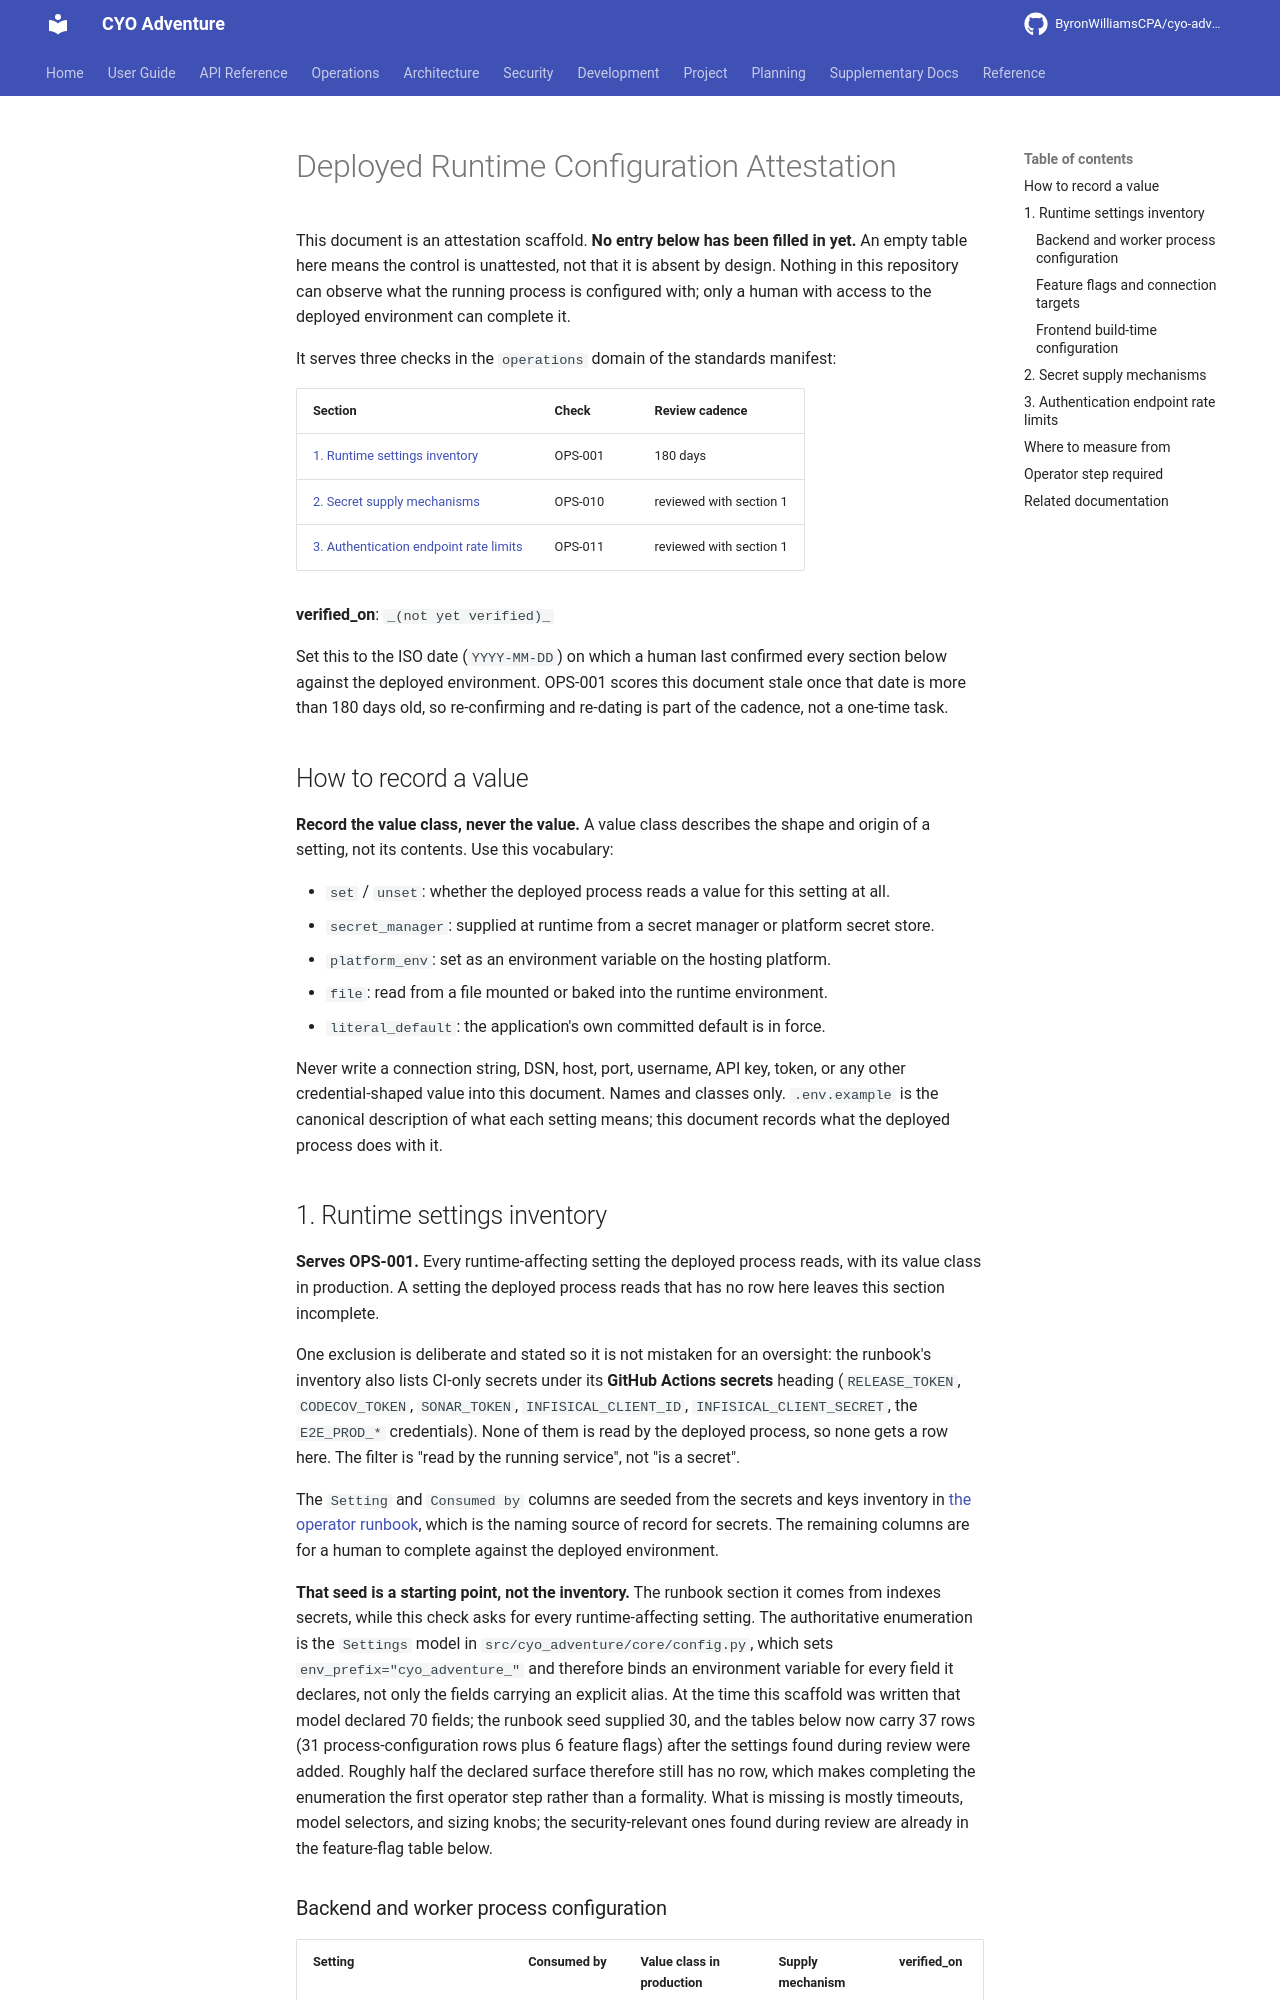

repository: ByronWilliamsCPA/cyo-adventure · page: operations/runtime-config/index.html · generator: mkdocs

---
title: "Deployed Runtime Configuration Attestation"
schema_type: common
status: draft
owner: core-maintainer
review_cycle_days: 180
purpose: >-
  Records what the deployed process is actually configured with: every runtime-affecting
  setting by name and value class, how each secret is supplied at runtime, and the rate
  limits configured on the authentication endpoints the service exposes.
tags:
  - deployment
  - infrastructure
  - security
  - compliance
---

This document is an attestation scaffold. **No entry below has been filled in yet.** An empty
table here means the control is unattested, not that it is absent by design. Nothing in this
repository can observe what the running process is configured with; only a human with access to
the deployed environment can complete it.

It serves three checks in the `operations` domain of the standards manifest:

| Section | Check | Review cadence |
| --- | --- | --- |
| [1. Runtime settings inventory](#1-runtime-settings-inventory) | OPS-001 | 180 days |
| [2. Secret supply mechanisms](#2-secret-supply-mechanisms) | OPS-010 | reviewed with section 1 |
| [3. Authentication endpoint rate limits](#3-authentication-endpoint-rate-limits) | OPS-011 | reviewed with section 1 |

**verified_on**: `_(not yet verified)_`

Set this to the ISO date (`YYYY-MM-DD`) on which a human last confirmed every section below
against the deployed environment. OPS-001 scores this document stale once that date is more than
180 days old, so re-confirming and re-dating is part of the cadence, not a one-time task.

## How to record a value

**Record the value class, never the value.** A value class describes the shape and origin of a
setting, not its contents. Use this vocabulary:

- `set` / `unset`: whether the deployed process reads a value for this setting at all.
- `secret_manager`: supplied at runtime from a secret manager or platform secret store.
- `platform_env`: set as an environment variable on the hosting platform.
- `file`: read from a file mounted or baked into the runtime environment.
- `literal_default`: the application's own committed default is in force.

Never write a connection string, DSN, host, port, username, API key, token, or any other
credential-shaped value into this document. Names and classes only. `.env.example` is the
canonical description of what each setting means; this document records what the deployed process
does with it.
